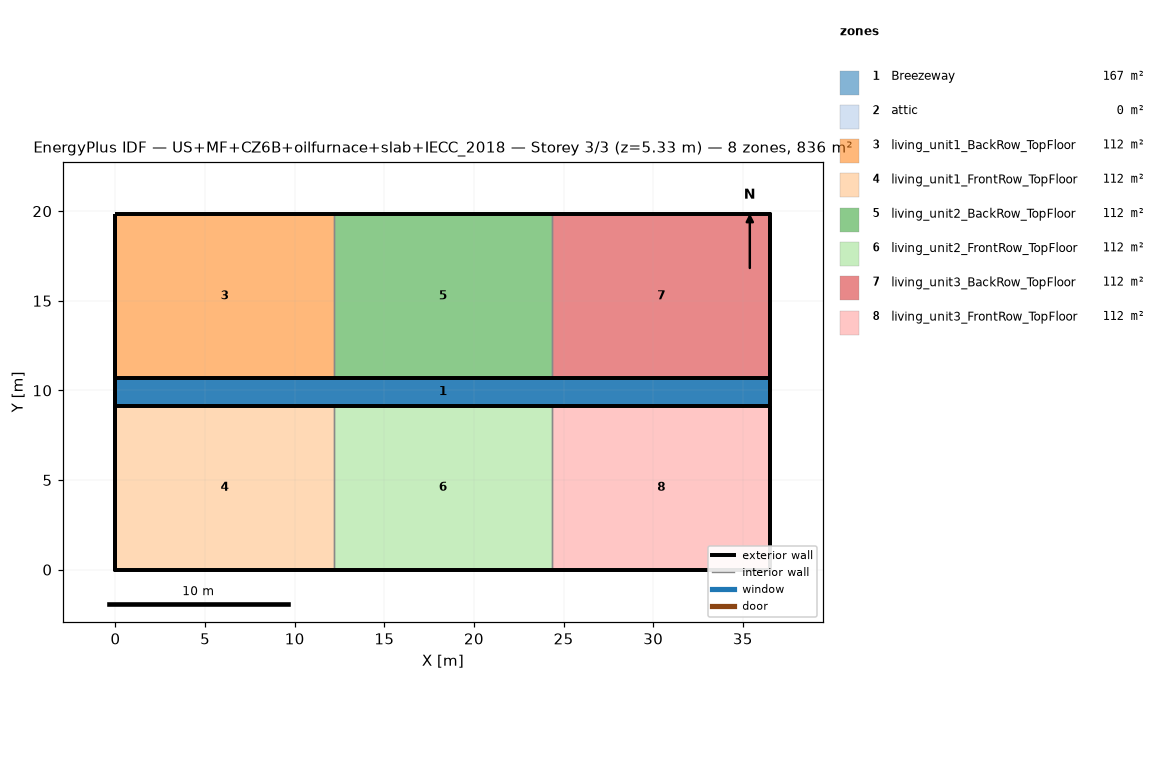
=== STOREY PLAN SPEC (per zone: floor XY polygon, exterior-wall plan segments, windows/doors) ===
zone 1: Breezeway  (167.0 m²)
  floor: (36.54, 9.16) (0.00, 9.16) (0.00, 10.68) (36.54, 10.68)
  floor: (36.54, 9.16) (0.00, 9.16) (0.00, 10.68) (36.54, 10.68)
  floor: (36.54, 9.16) (0.00, 9.16) (0.00, 10.68) (36.54, 10.68)
zone 2: attic  (0.0 m²)
  exterior wall: (36.54, 0.00) – (36.54, 19.84) – (36.54, 9.92)  [29.8 m]
  exterior wall: (0.00, 19.84) – (0.00, 0.00) – (0.00, 9.92)  [29.8 m]
zone 3: living_unit1_BackRow_TopFloor  (111.5 m²)
  floor: (12.18, 10.68) (0.00, 10.68) (0.00, 19.84) (12.18, 19.84)
  exterior wall: (12.18, 19.84) – (0.00, 19.84)  [12.2 m]
  exterior wall: (0.00, 19.84) – (0.00, 10.68)  [9.2 m]
  exterior wall: (0.00, 10.68) – (12.18, 10.68)  [12.2 m]
  interior walls: 1
zone 4: living_unit1_FrontRow_TopFloor  (111.5 m²)
  floor: (12.18, 0.00) (0.00, 0.00) (0.00, 9.16) (12.18, 9.16)
  exterior wall: (0.00, 0.00) – (12.18, 0.00)  [12.2 m]
  exterior wall: (0.00, 9.16) – (0.00, 0.00)  [9.2 m]
  exterior wall: (12.18, 9.16) – (0.00, 9.16)  [12.2 m]
  interior walls: 1
zone 5: living_unit2_BackRow_TopFloor  (111.5 m²)
  floor: (24.36, 10.68) (12.18, 10.68) (12.18, 19.84) (24.36, 19.84)
  exterior wall: (12.18, 10.68) – (24.36, 10.68)  [12.2 m]
  exterior wall: (24.36, 19.84) – (12.18, 19.84)  [12.2 m]
  interior walls: 2
zone 6: living_unit2_FrontRow_TopFloor  (111.5 m²)
  floor: (24.36, 0.00) (12.18, 0.00) (12.18, 9.16) (24.36, 9.16)
  exterior wall: (12.18, 0.00) – (24.36, 0.00)  [12.2 m]
  exterior wall: (24.36, 9.16) – (12.18, 9.16)  [12.2 m]
  interior walls: 2
zone 7: living_unit3_BackRow_TopFloor  (111.5 m²)
  floor: (36.54, 10.68) (24.36, 10.68) (24.36, 19.84) (36.54, 19.84)
  exterior wall: (36.54, 10.68) – (36.54, 19.84)  [9.2 m]
  exterior wall: (36.54, 19.84) – (24.36, 19.84)  [12.2 m]
  exterior wall: (24.36, 10.68) – (36.54, 10.68)  [12.2 m]
  interior walls: 1
zone 8: living_unit3_FrontRow_TopFloor  (111.5 m²)
  floor: (36.54, 0.00) (24.36, 0.00) (24.36, 9.16) (36.54, 9.16)
  exterior wall: (24.36, 0.00) – (36.54, 0.00)  [12.2 m]
  exterior wall: (36.54, 0.00) – (36.54, 9.16)  [9.2 m]
  exterior wall: (36.54, 9.16) – (24.36, 9.16)  [12.2 m]
  interior walls: 1

=== DERIVED (storey summary) ===
Building: US+MF+CZ6B+oilfurnace+slab+IECC_2018
Storey: 3 of 3  (floor level z = 5.33 m)
Storey gross floor area: 836.2 m²
Zones on this storey: 8
  - Breezeway: floor 167.0 m²
  - attic: floor 0.0 m²; exterior wall 59.5 m (81.9 m²); WWR 0.0%
  - living_unit1_BackRow_TopFloor: floor 111.5 m²; exterior wall 33.5 m (86.9 m²); WWR 0.0%
  - living_unit1_FrontRow_TopFloor: floor 111.5 m²; exterior wall 33.5 m (86.9 m²); WWR 0.0%
  - living_unit2_BackRow_TopFloor: floor 111.5 m²; exterior wall 24.4 m (63.1 m²); WWR 0.0%
  - living_unit2_FrontRow_TopFloor: floor 111.5 m²; exterior wall 24.4 m (63.1 m²); WWR 0.0%
  - living_unit3_BackRow_TopFloor: floor 111.5 m²; exterior wall 33.5 m (86.9 m²); WWR 0.0%
  - living_unit3_FrontRow_TopFloor: floor 111.5 m²; exterior wall 33.5 m (86.9 m²); WWR 0.0%
Zone adjacency (shared interzone walls):
  - living_unit1_BackRow_TopFloor ↔ living_unit2_BackRow_TopFloor
  - living_unit1_FrontRow_TopFloor ↔ living_unit2_FrontRow_TopFloor
  - living_unit2_BackRow_TopFloor ↔ living_unit3_BackRow_TopFloor
  - living_unit2_FrontRow_TopFloor ↔ living_unit3_FrontRow_TopFloor